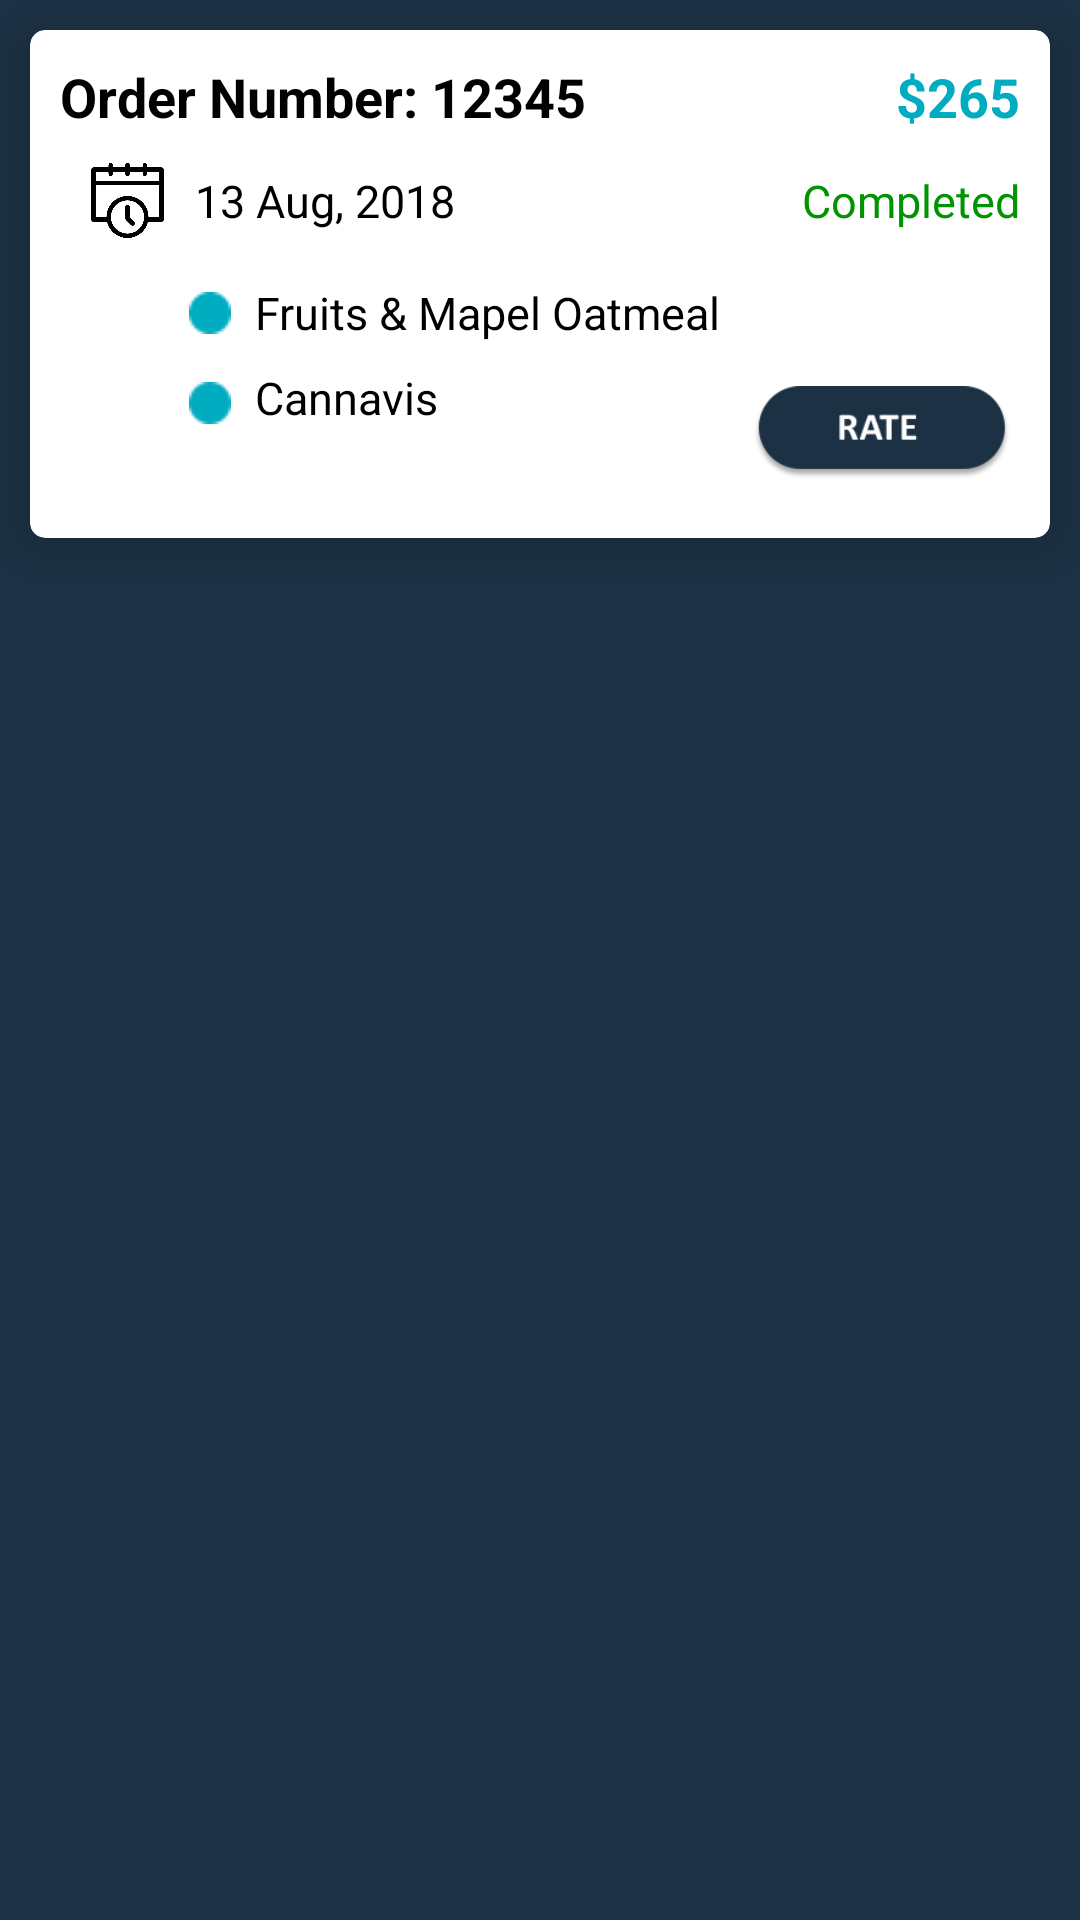

This screen was rendered from an Android layout file. Write that file and the resources it references.
<!-- AndroidManifest.xml: application theme AppTheme -->
<!-- res/layout/past_orders.xml -->
<?xml version="1.0" encoding="utf-8"?>
<LinearLayout xmlns:android="http://schemas.android.com/apk/res/android"
    android:id="@+id/card_viewPastOders"
    android:layout_width="match_parent"
    android:layout_height="wrap_content"
    android:orientation="vertical">

    <android.support.v7.widget.CardView xmlns:android="http://schemas.android.com/apk/res/android"
        xmlns:card_view="http://schemas.android.com/apk/res-auto"

        android:layout_width="match_parent"
        android:layout_height="wrap_content"
        android:layout_margin="10dp"
        android:clipChildren="false"
        android:clipToPadding="false"
        android:divider="@android:color/transparent"
        android:dividerHeight="0.0px"
        android:elevation="8dp"
        card_view:cardCornerRadius="5dp"
        card_view:cardElevation="10dp"
        card_view:cardPreventCornerOverlap="false">

        <LinearLayout
            android:layout_width="match_parent"
            android:layout_height="wrap_content"
            android:layout_margin="10dp"
            android:orientation="vertical">

            <LinearLayout

                android:layout_width="match_parent"
                android:layout_height="wrap_content"
                android:weightSum="10">

                <TextView
                    android:layout_width="match_parent"
                    android:layout_height="wrap_content"
                    android:layout_weight="3"
                    android:text="Order Number: 12345"
                    android:textColor="@color/colorBlack"
                    android:textSize="18dp"
                    android:textStyle="bold" />

                <TextView
                    android:layout_width="match_parent"
                    android:layout_height="wrap_content"
                    android:layout_weight="7"
                    android:text="$265"
                    android:textAlignment="textEnd"
                    android:textColor="@color/colorPrimary"
                    android:textSize="18dp"
                    android:textStyle="bold" />
            </LinearLayout>

            <LinearLayout

                android:layout_width="match_parent"
                android:layout_height="wrap_content"
                android:orientation="horizontal">

                <LinearLayout
                    android:layout_width="match_parent"
                    android:layout_height="wrap_content"
                    android:layout_weight="8"
                    android:orientation="horizontal">

                    <ImageView
                        android:layout_width="35dp"
                        android:layout_height="35dp"
                        android:layout_margin="5dp"
                        android:padding="5dp"
                        android:src="@drawable/clock" />


                    <TextView
                        android:layout_width="wrap_content"
                        android:layout_height="wrap_content"
                        android:layout_gravity="center_vertical"
                        android:text="13 Aug, 2018"
                        android:textColor="@color/colorBlack"
                        android:textSize="15dp" />
                </LinearLayout>

                <TextView
                    android:layout_width="wrap_content"
                    android:layout_height="wrap_content"
                    android:layout_gravity="center_vertical"
                    android:text="Completed"
                    android:textColor="@color/colorGreen"
                    android:textSize="15dp" />
            </LinearLayout>

            <LinearLayout
                android:layout_width="match_parent"
                android:layout_height="wrap_content"
                android:layout_marginLeft="35dp"
                android:orientation="horizontal">

                <ImageView
                    android:layout_width="20dp"
                    android:layout_height="20dp"
                    android:layout_margin="5dp"
                    android:padding="3dp"
                    android:src="@drawable/dot" />

                <TextView
                    android:layout_width="wrap_content"
                    android:layout_height="wrap_content"
                    android:layout_gravity="center_vertical"
                    android:text="Fruits &amp; Mapel Oatmeal"
                    android:textColor="@color/colorBlack"
                    android:textSize="15dp" />
            </LinearLayout>

            <LinearLayout
                android:layout_width="match_parent"
                android:layout_height="wrap_content"
                android:layout_marginLeft="35dp"
                android:orientation="horizontal"
                android:weightSum="10">

                <ImageView
                    android:layout_width="20dp"
                    android:layout_height="20dp"
                    android:layout_margin="5dp"
                    android:padding="3dp"
                    android:src="@drawable/dot" />

                <TextView
                    android:layout_width="wrap_content"
                    android:layout_height="wrap_content"
                    android:layout_marginTop="3dp"
                    android:layout_weight="9"
                    android:text="Cannavis"
                    android:textColor="@color/colorBlack"
                    android:textSize="15dp" />

                <ImageView
                    android:layout_width="80dp"
                    android:layout_height="50dp"
                    android:layout_weight="1"
                    android:padding="3dp"
                    android:src="@drawable/rate" />
            </LinearLayout>
        </LinearLayout>
    </android.support.v7.widget.CardView>
    
</LinearLayout>
<!-- resources referenced by this layout -->
<resources>
  <color name="colorBlack">#000</color>
  <color name="colorGreen">#009500</color>
  <color name="colorPrimary">#00ACC0</color>
  <color name="colorTint">#CFCFCF</color>
  <!-- drawable clock: png bitmap (drawable, 9040 bytes) -->
  <!-- drawable dot: png bitmap (drawable, 2991 bytes) -->
  <!-- drawable rate: png bitmap (drawable, 6170 bytes) -->
  <style name="AppTheme" parent="Theme.AppCompat.Light.NoActionBar">
          
          <item name="colorPrimary">@color/colorPrimary</item>
          <item name="colorPrimaryDark">@color/colorPrimaryDark</item>
          <item name="colorAccent">@color/colorAccent</item>
          <item name="android:windowBackground">@color/colorAccent</item>
  
      </style>
  <color name="colorPrimaryDark">#029DAF</color>
  <color name="colorAccent">#1c3144</color>
</resources>
